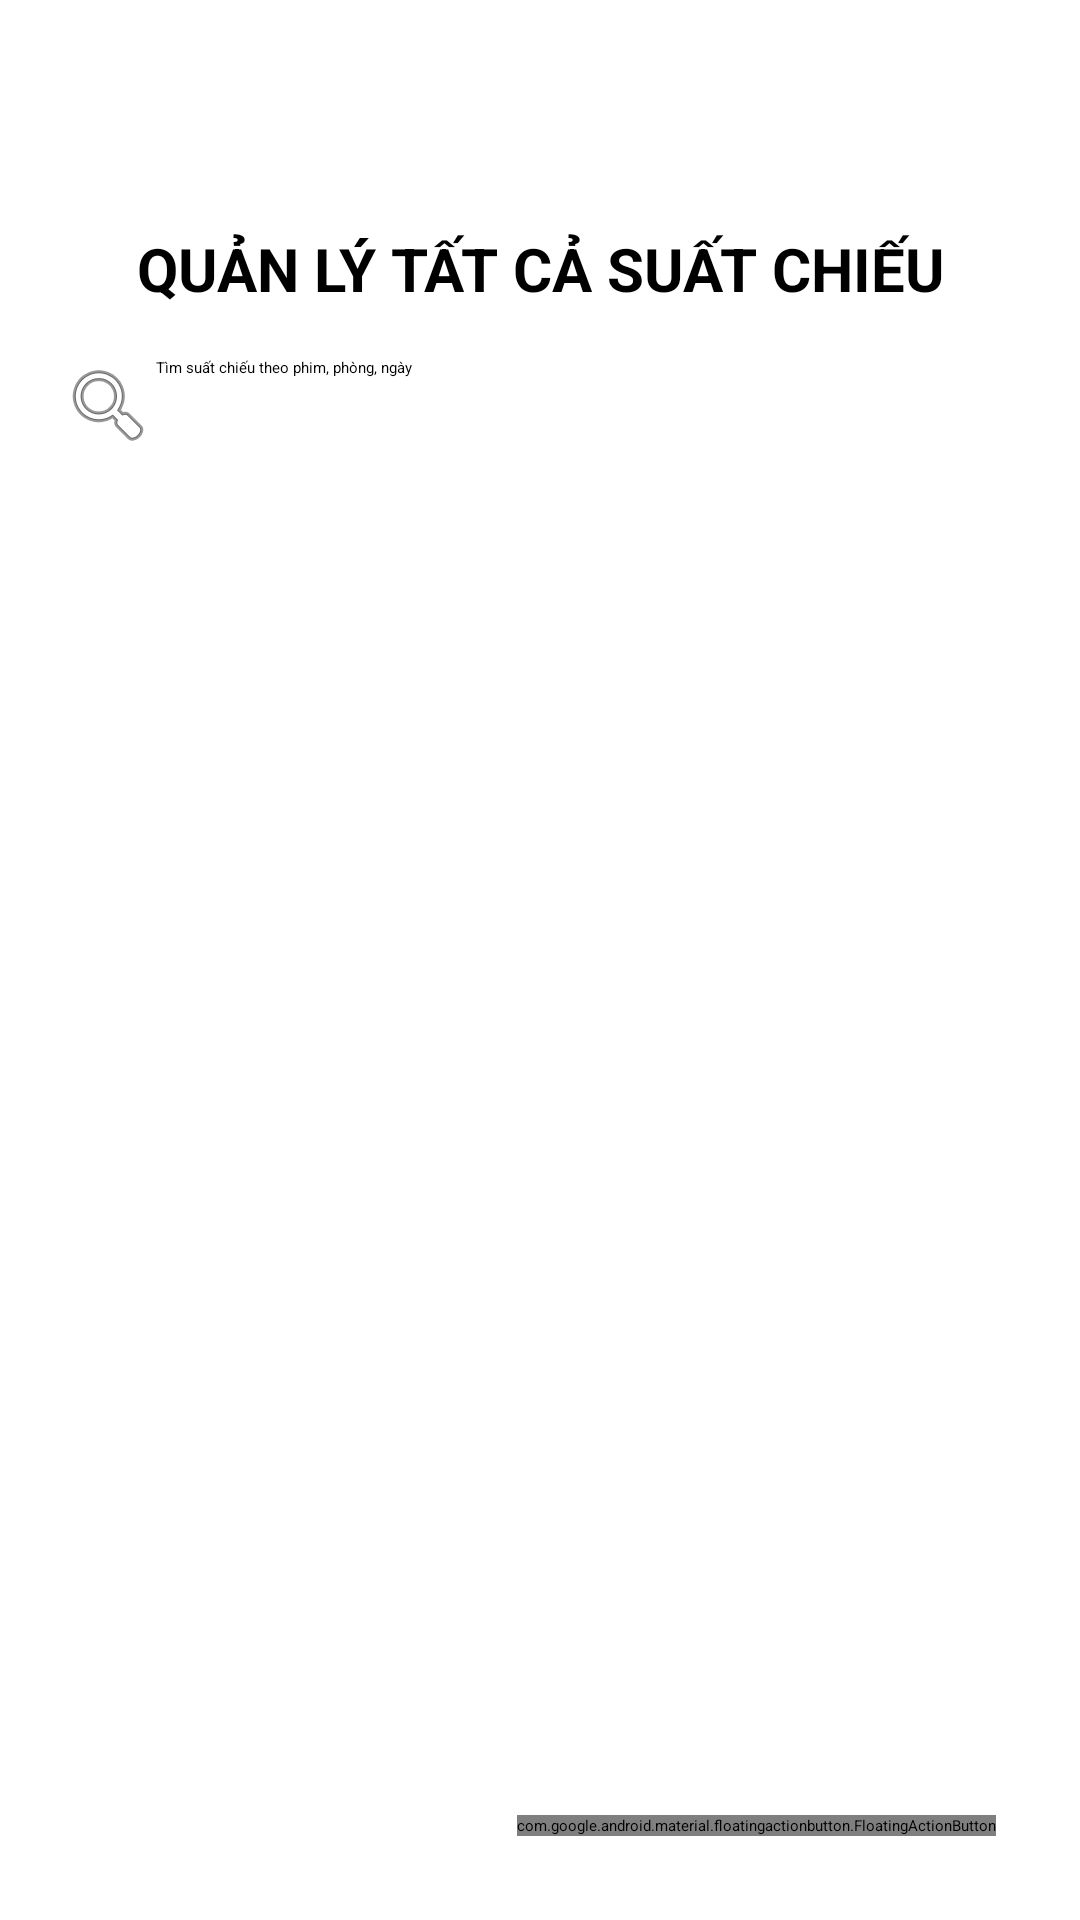

This screen was rendered from an Android layout file. Write that file and the resources it references.
<!-- AndroidManifest.xml: application theme Theme.AD5 -->
<!-- res/layout/activity_showtime_list.xml -->
<?xml version="1.0" encoding="utf-8"?>
<androidx.constraintlayout.widget.ConstraintLayout
    xmlns:android="http://schemas.android.com/apk/res/android"
    xmlns:app="http://schemas.android.com/apk/res-auto"
    xmlns:tools="http://schemas.android.com/tools"
    android:layout_width="match_parent"
    android:layout_height="match_parent"
    android:background="#FFFFFF"
    android:padding="12dp">

    <LinearLayout
        android:id="@+id/top_container"
        android:layout_width="match_parent"
        android:layout_height="wrap_content"
        android:orientation="vertical"
        android:layout_marginTop="20dp"
        app:layout_constraintTop_toTopOf="parent"
        app:layout_constraintStart_toStartOf="parent"
        app:layout_constraintEnd_toEndOf="parent">

        <androidx.appcompat.widget.Toolbar
            android:id="@+id/toolbarshowtime"
            android:layout_width="match_parent"
            android:layout_height="36dp"
            android:background="@android:color/white"
            app:navigationIcon="@drawable/outline_arrow_back_ios_24" />

        <TextView
            android:id="@+id/tv_activity_title_general"
            android:layout_width="match_parent"
            android:layout_height="wrap_content"
            android:layout_marginTop="8dp"
            android:textSize="20sp"
            android:textStyle="bold"
            android:textColor="@android:color/black"
            android:gravity="center"
            android:text="QUẢN LÝ TẤT CẢ SUẤT CHIẾU" /> <EditText
        android:id="@+id/edtSearch"
        android:hint="Tìm suất chiếu theo phim, phòng, ngày"
        android:drawableLeft="@android:drawable/ic_menu_search"
        android:layout_width="match_parent"
        android:layout_height="wrap_content"
        android:padding="8dp"
        android:layout_marginTop="8dp"/>
    </LinearLayout>

    <androidx.recyclerview.widget.RecyclerView
        android:id="@+id/rcvShowtime"
        android:layout_width="0dp"
        android:layout_height="0dp"
        android:layout_marginTop="8dp"
        app:layout_constraintTop_toBottomOf="@id/top_container"
        app:layout_constraintStart_toStartOf="parent"
        app:layout_constraintEnd_toEndOf="parent"
        app:layout_constraintBottom_toBottomOf="parent" />

    <com.google.android.material.floatingactionbutton.FloatingActionButton
        android:id="@+id/fab_add_showtime"
        android:layout_width="wrap_content"
        android:layout_height="wrap_content"
        android:layout_margin="16dp"
        app:layout_constraintBottom_toBottomOf="parent"
        app:layout_constraintEnd_toEndOf="parent"
        app:srcCompat="@android:drawable/ic_input_add"
        android:contentDescription="Thêm suất chiếu" />

</androidx.constraintlayout.widget.ConstraintLayout>
<!-- resources referenced by this layout -->
<resources>

</resources>
